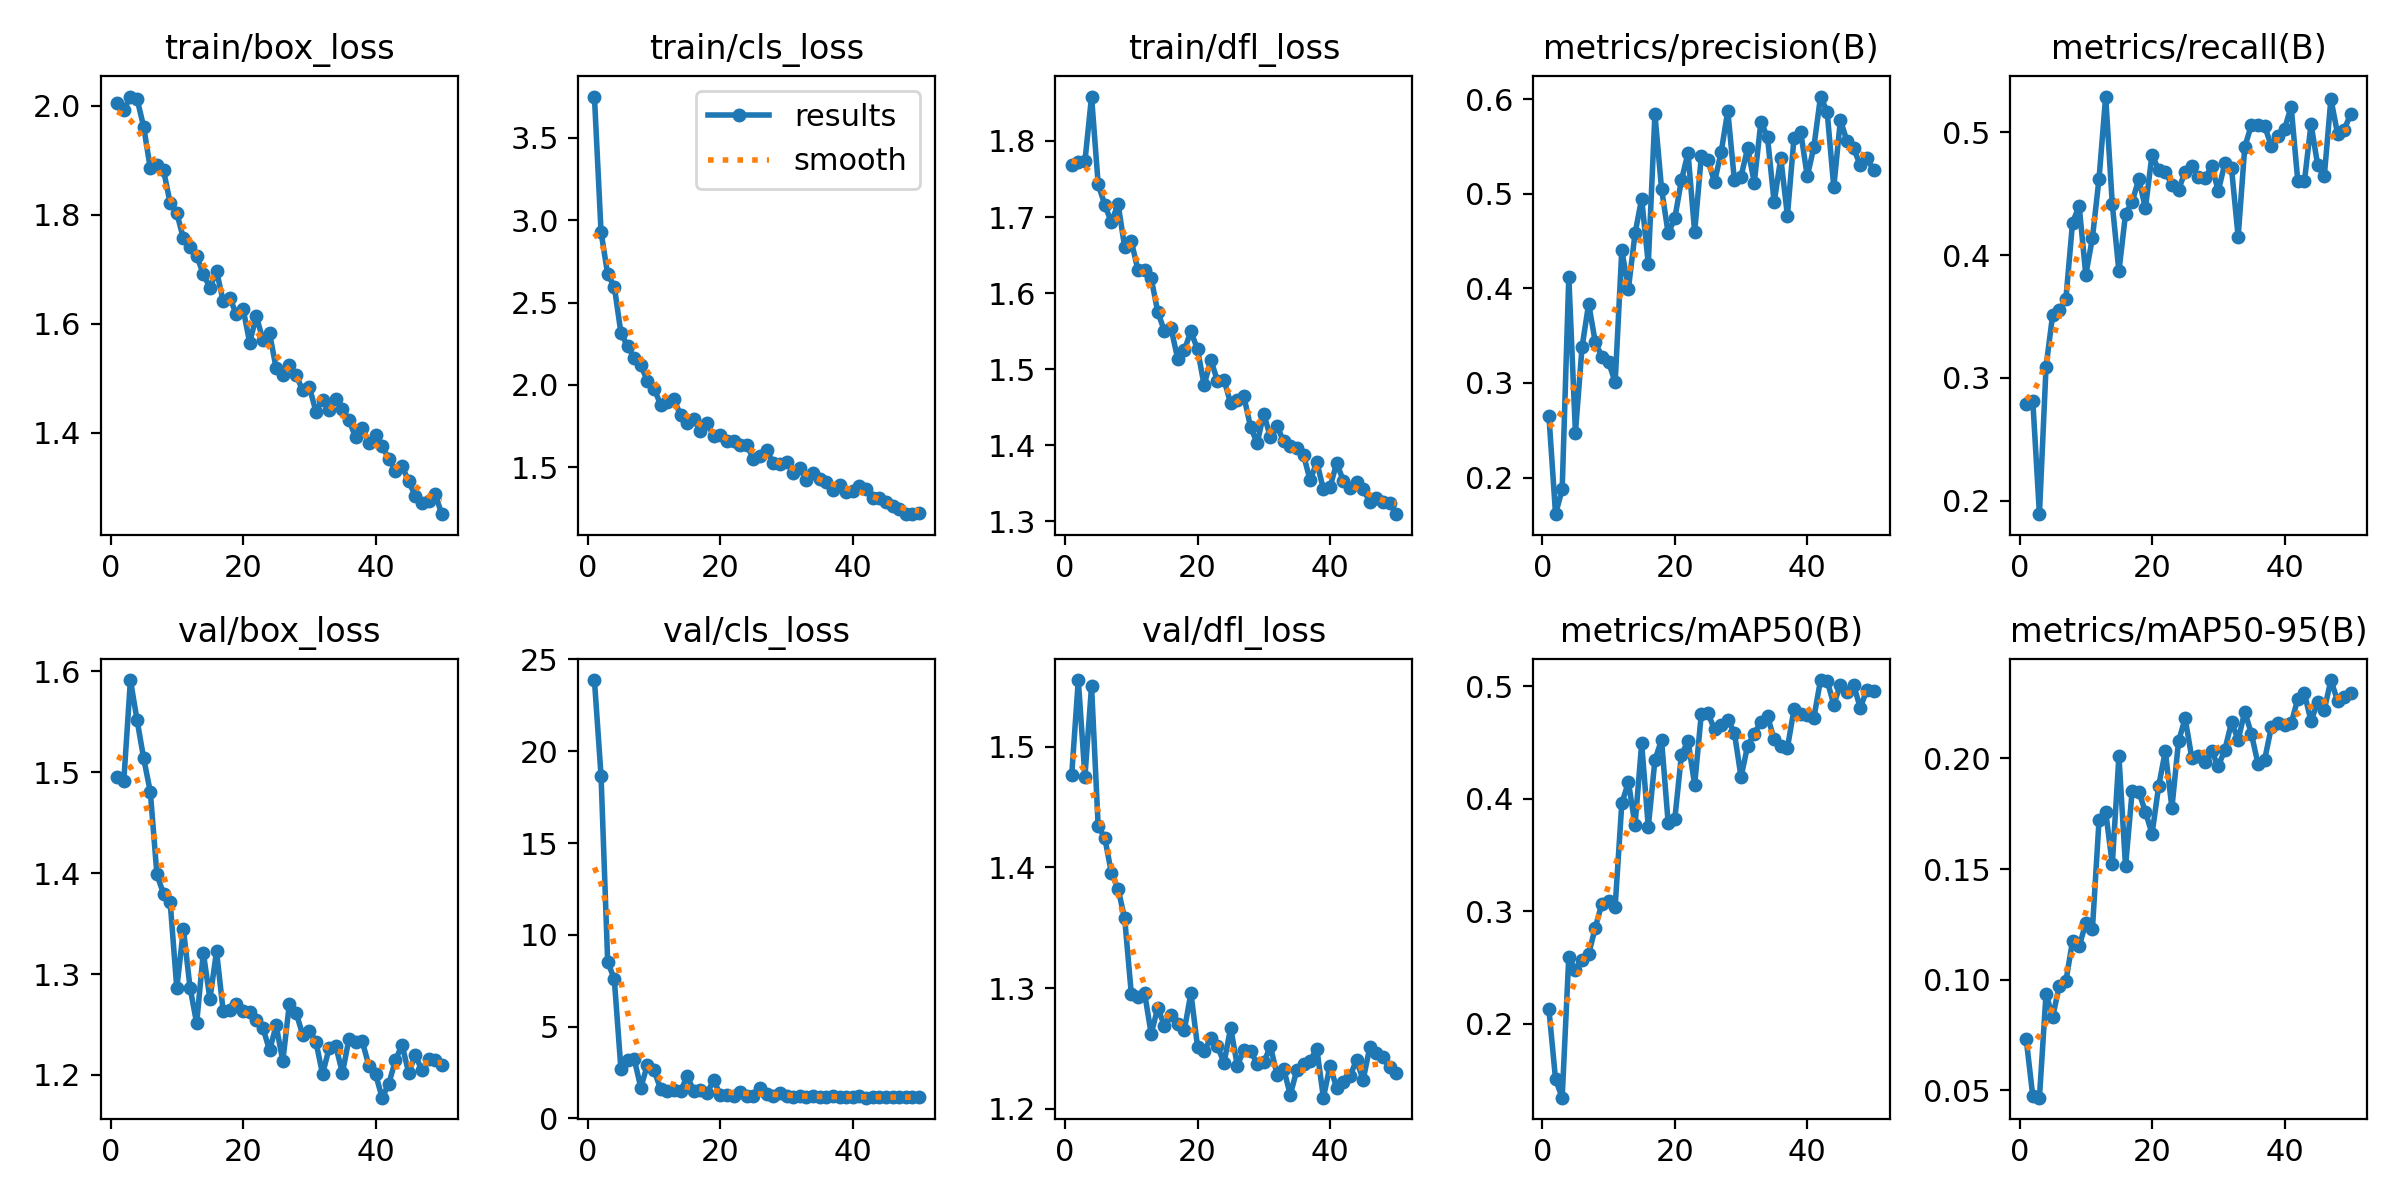

The file beside this chart, header and first rows:
epoch, time, train/box_loss, train/cls_loss, train/dfl_loss, metrics/precision(B), metrics/recall(B), metrics/mAP50(B), metrics/mAP50-95(B), val/box_loss, val/cls_loss, val/dfl_loss, lr/pg0, lr/pg1, lr/pg2
1, 20.38, 2.004, 3.751, 1.769, 0.2653, 0.2791, 0.2127, 0.07329, 1.495, 23.88, 1.476, 0.0005513, 0.0005513, 0.0005513
2, 37.02, 1.993, 2.929, 1.772, 0.1612, 0.2812, 0.1506, 0.04732, 1.492, 18.66, 1.556, 0.001085, 0.001085, 0.001085
3, 53, 2.017, 2.672, 1.773, 0.1876, 0.1889, 0.1343, 0.04669, 1.591, 8.538, 1.475, 0.001597, 0.001597, 0.001597
4, 69.32, 2.013, 2.597, 1.858, 0.4126, 0.3091, 0.2596, 0.09368, 1.552, 7.585, 1.55, 0.001568, 0.001568, 0.001568
5, 85.11, 1.962, 2.316, 1.743, 0.2474, 0.3514, 0.2478, 0.08314, 1.514, 2.692, 1.434, 0.001535, 0.001535, 0.001535
6, 101.4, 1.885, 2.235, 1.716, 0.338, 0.355, 0.257, 0.09733, 1.481, 3.167, 1.425, 0.001502, 0.001502, 0.001502
7, 117.4, 1.891, 2.164, 1.693, 0.3839, 0.3646, 0.262, 0.09946, 1.399, 3.254, 1.395, 0.001469, 0.001469, 0.001469
8, 133.4, 1.882, 2.119, 1.717, 0.343, 0.4265, 0.2855, 0.1175, 1.379, 1.678, 1.383, 0.001436, 0.001436, 0.001436
9, 149.4, 1.821, 2.026, 1.661, 0.3279, 0.44, 0.3069, 0.115, 1.371, 2.918, 1.358, 0.001403, 0.001403, 0.001403
10, 166, 1.803, 1.977, 1.669, 0.3223, 0.384, 0.309, 0.1256, 1.286, 2.628, 1.295, 0.00137, 0.00137, 0.00137
11, 181.8, 1.757, 1.88, 1.63, 0.3007, 0.4139, 0.304, 0.1229, 1.344, 1.592, 1.293, 0.001337, 0.001337, 0.001337
12, 197.6, 1.741, 1.898, 1.63, 0.4404, 0.4623, 0.3959, 0.1721, 1.287, 1.507, 1.296, 0.001304, 0.001304, 0.001304
13, 213.4, 1.725, 1.913, 1.62, 0.3999, 0.5291, 0.4148, 0.1759, 1.251, 1.545, 1.262, 0.001271, 0.001271, 0.001271
14, 229.2, 1.692, 1.818, 1.575, 0.4583, 0.4414, 0.3765, 0.1521, 1.321, 1.492, 1.284, 0.001238, 0.001238, 0.001238
15, 245.1, 1.666, 1.768, 1.55, 0.4951, 0.3868, 0.4491, 0.201, 1.275, 2.285, 1.269, 0.001205, 0.001205, 0.001205
16, 260.6, 1.697, 1.791, 1.554, 0.4259, 0.4336, 0.3747, 0.1512, 1.323, 1.514, 1.278, 0.001172, 0.001172, 0.001172
17, 276.3, 1.642, 1.723, 1.514, 0.5844, 0.4434, 0.4344, 0.1853, 1.263, 1.522, 1.27, 0.001139, 0.001139, 0.001139
18, 291.9, 1.647, 1.767, 1.525, 0.5056, 0.4618, 0.4523, 0.1849, 1.265, 1.365, 1.265, 0.001106, 0.001106, 0.001106
19, 307.6, 1.617, 1.691, 1.55, 0.4582, 0.4382, 0.3784, 0.1759, 1.27, 2.096, 1.296, 0.001073, 0.001073, 0.001073
20, 323.7, 1.628, 1.698, 1.526, 0.4741, 0.4819, 0.3818, 0.1659, 1.264, 1.286, 1.251, 0.00104, 0.00104, 0.00104
21, 339.4, 1.565, 1.66, 1.479, 0.5144, 0.4692, 0.4388, 0.1875, 1.263, 1.28, 1.247, 0.001007, 0.001007, 0.001007
22, 354.9, 1.613, 1.66, 1.513, 0.5434, 0.4677, 0.4515, 0.2032, 1.255, 1.243, 1.259, 0.0009739, 0.0009739, 0.0009739
23, 371.1, 1.571, 1.636, 1.485, 0.4594, 0.4575, 0.4123, 0.1777, 1.247, 1.42, 1.252, 0.0009409, 0.0009409, 0.0009409
24, 387, 1.583, 1.634, 1.486, 0.5396, 0.4531, 0.4752, 0.2077, 1.224, 1.239, 1.238, 0.0009078, 0.0009078, 0.0009078
25, 402.6, 1.518, 1.551, 1.455, 0.5357, 0.4681, 0.476, 0.218, 1.249, 1.224, 1.267, 0.0008748, 0.0008748, 0.0008748
26, 418.4, 1.506, 1.57, 1.459, 0.5127, 0.4729, 0.4617, 0.2003, 1.214, 1.681, 1.236, 0.0008418, 0.0008418, 0.0008418
27, 434.5, 1.525, 1.605, 1.464, 0.5442, 0.4632, 0.4657, 0.2013, 1.271, 1.318, 1.249, 0.0008088, 0.0008088, 0.0008088
28, 450.8, 1.506, 1.524, 1.424, 0.5878, 0.4626, 0.4704, 0.1983, 1.262, 1.214, 1.248, 0.0007758, 0.0007758, 0.0007758
29, 466.4, 1.477, 1.518, 1.403, 0.5143, 0.4726, 0.4585, 0.2032, 1.24, 1.39, 1.237, 0.0007428, 0.0007428, 0.0007428
30, 482, 1.484, 1.534, 1.442, 0.5184, 0.4522, 0.4193, 0.1965, 1.244, 1.232, 1.238, 0.0007098, 0.0007098, 0.0007098
31, 497.7, 1.439, 1.468, 1.41, 0.5486, 0.475, 0.4472, 0.204, 1.233, 1.192, 1.252, 0.0006768, 0.0006768, 0.0006768
32, 513.5, 1.46, 1.496, 1.425, 0.512, 0.4706, 0.458, 0.2163, 1.201, 1.197, 1.228, 0.0006438, 0.0006438, 0.0006438
33, 529.3, 1.442, 1.421, 1.405, 0.5766, 0.4149, 0.4682, 0.2084, 1.227, 1.184, 1.233, 0.0006108, 0.0006108, 0.0006108
34, 544.8, 1.462, 1.467, 1.4, 0.5598, 0.488, 0.4734, 0.2212, 1.229, 1.207, 1.211, 0.0005778, 0.0005778, 0.0005778
35, 560.4, 1.444, 1.426, 1.396, 0.491, 0.5061, 0.4527, 0.2111, 1.202, 1.172, 1.232, 0.0005448, 0.0005448, 0.0005448
36, 576.6, 1.423, 1.411, 1.387, 0.5382, 0.5062, 0.4472, 0.1974, 1.236, 1.191, 1.237, 0.0005118, 0.0005118, 0.0005118
37, 592.4, 1.391, 1.36, 1.354, 0.4772, 0.5052, 0.4452, 0.1994, 1.233, 1.199, 1.24, 0.0004788, 0.0004788, 0.0004788
38, 608, 1.408, 1.391, 1.378, 0.5597, 0.4887, 0.4796, 0.214, 1.233, 1.176, 1.25, 0.0004458, 0.0004458, 0.0004458
39, 623.7, 1.381, 1.348, 1.342, 0.566, 0.497, 0.4757, 0.2162, 1.209, 1.17, 1.209, 0.0004127, 0.0004127, 0.0004127
40, 639.2, 1.396, 1.357, 1.345, 0.5185, 0.5027, 0.474, 0.2153, 1.201, 1.191, 1.236, 0.0003797, 0.0003797, 0.0003797
41, 734.9, 1.375, 1.386, 1.377, 0.5499, 0.5209, 0.4722, 0.2158, 1.177, 1.229, 1.217, 0.0003467, 0.0003467, 0.0003467
42, 750.5, 1.352, 1.365, 1.354, 0.6031, 0.4604, 0.5055, 0.2269, 1.191, 1.131, 1.222, 0.0003137, 0.0003137, 0.0003137
43, 766, 1.33, 1.314, 1.344, 0.587, 0.46, 0.505, 0.2295, 1.214, 1.193, 1.227, 0.0002807, 0.0002807, 0.0002807
44, 781.2, 1.339, 1.313, 1.351, 0.5071, 0.5067, 0.4837, 0.2168, 1.23, 1.157, 1.24, 0.0002477, 0.0002477, 0.0002477
45, 796.5, 1.31, 1.29, 1.342, 0.5783, 0.4735, 0.5015, 0.2254, 1.202, 1.171, 1.224, 0.0002147, 0.0002147, 0.0002147
46, 811.9, 1.284, 1.266, 1.326, 0.5558, 0.4641, 0.4946, 0.2218, 1.219, 1.149, 1.251, 0.0001817, 0.0001817, 0.0001817
47, 827.2, 1.27, 1.248, 1.331, 0.5484, 0.5272, 0.5011, 0.2354, 1.205, 1.149, 1.246, 0.0001487, 0.0001487, 0.0001487
48, 842.4, 1.275, 1.215, 1.325, 0.5303, 0.4989, 0.4808, 0.2261, 1.216, 1.152, 1.242, 0.0001157, 0.0001157, 0.0001157
49, 857.9, 1.287, 1.215, 1.324, 0.5379, 0.502, 0.4969, 0.2279, 1.214, 1.155, 1.234, 8.26832e-05, 8.26832e-05, 8.26832e-05
50, 873.7, 1.25, 1.222, 1.309, 0.5255, 0.5151, 0.4961, 0.2296, 1.21, 1.153, 1.23, 4.96766e-05, 4.96766e-05, 4.96766e-05
